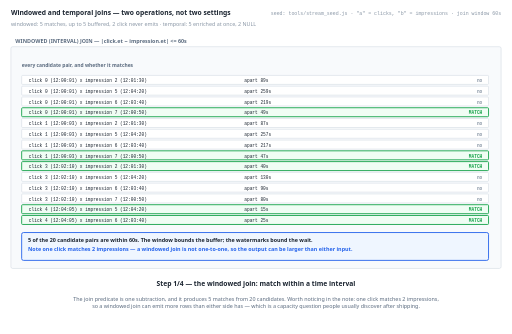
t = 0.00 s
t = 1.38 s: frame unchanged from t = 0.00 s, image omitted
t = 2.75 s: frame unchanged from t = 0.00 s, image omitted
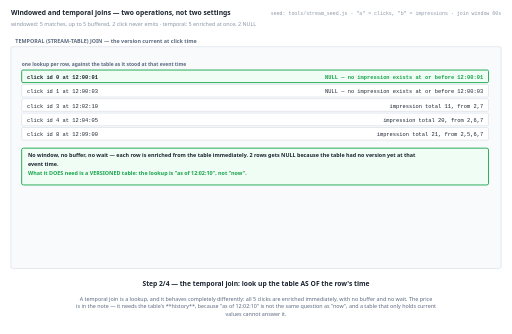
t = 5.50 s
t = 6.88 s: frame unchanged from t = 5.50 s, image omitted
t = 8.25 s: frame unchanged from t = 5.50 s, image omitted

The animated SVG that drew these frames (rendered in a browser with its animation timeline set to each time). Animation: 4 SMIL elements (animate=4); frames cover the first 8.25 s, repeats indefinitely.

<svg xmlns="http://www.w3.org/2000/svg" viewBox="0 0 1140 744" width="1140" height="744" role="img" aria-label="animated walkthrough"><rect width="1140" height="744" fill="#ffffff"/><g><animate attributeName="opacity" dur="22s" repeatCount="indefinite" calcMode="discrete" values="1;1;0;0" keyTimes="0;0.25;0.25;1"/><text x="24" y="34" font-family="system-ui,-apple-system,Segoe UI,sans-serif" font-size="15" font-weight="700" fill="#1b2430" text-anchor="start">Windowed and temporal joins — two operations, not two settings</text><text x="24" y="58" font-family="system-ui,-apple-system,Segoe UI,sans-serif" font-size="12" font-weight="400" fill="#8a97a6" text-anchor="start">windowed: 5 matches, up to 5 buffered, 2 click never emits · temporal: 5 enriched at once, 2 NULL</text><text x="1116" y="34" font-family="ui-monospace,SFMono-Regular,Menlo,Consolas,monospace" font-size="11" font-weight="400" fill="#8a97a6" text-anchor="end">seed: tools/stream_seed.js · "a" = clicks, "b" = impressions · join window 60s</text><rect x="24" y="104" width="1092" height="494" rx="4" fill="#f8fafc" stroke="#c6d0db" stroke-width="1"/><text x="34" y="96" font-family="system-ui,-apple-system,Segoe UI,sans-serif" font-size="12" font-weight="700" fill="#5b6b7f" text-anchor="start">WINDOWED (INTERVAL) JOIN — |click.et − impression.et| &lt;= 60s</text><text x="48" y="150" font-family="system-ui,-apple-system,Segoe UI,sans-serif" font-size="11" font-weight="700" fill="#5b6b7f" text-anchor="start">every candidate pair, and whether it matches</text><rect x="48" y="168" width="1040" height="20" rx="2" fill="#ffffff" stroke="#c6d0db" stroke-width="1"/><text x="64" y="183" font-family="ui-monospace,SFMono-Regular,Menlo,Consolas,monospace" font-size="10" font-weight="400" fill="#1b2430" text-anchor="start">click 0 (12:00:01)  x  impression 2 (12:01:30)</text><text x="544" y="183" font-family="ui-monospace,SFMono-Regular,Menlo,Consolas,monospace" font-size="10" font-weight="400" fill="#1b2430" text-anchor="start">apart 89s</text><text x="1074" y="183" font-family="ui-monospace,SFMono-Regular,Menlo,Consolas,monospace" font-size="10" font-weight="700" fill="#8a97a6" text-anchor="end">no</text><rect x="48" y="192" width="1040" height="20" rx="2" fill="#ffffff" stroke="#c6d0db" stroke-width="1"/><text x="64" y="207" font-family="ui-monospace,SFMono-Regular,Menlo,Consolas,monospace" font-size="10" font-weight="400" fill="#1b2430" text-anchor="start">click 0 (12:00:01)  x  impression 5 (12:04:20)</text><text x="544" y="207" font-family="ui-monospace,SFMono-Regular,Menlo,Consolas,monospace" font-size="10" font-weight="400" fill="#1b2430" text-anchor="start">apart 259s</text><text x="1074" y="207" font-family="ui-monospace,SFMono-Regular,Menlo,Consolas,monospace" font-size="10" font-weight="700" fill="#8a97a6" text-anchor="end">no</text><rect x="48" y="216" width="1040" height="20" rx="2" fill="#ffffff" stroke="#c6d0db" stroke-width="1"/><text x="64" y="231" font-family="ui-monospace,SFMono-Regular,Menlo,Consolas,monospace" font-size="10" font-weight="400" fill="#1b2430" text-anchor="start">click 0 (12:00:01)  x  impression 6 (12:03:40)</text><text x="544" y="231" font-family="ui-monospace,SFMono-Regular,Menlo,Consolas,monospace" font-size="10" font-weight="400" fill="#1b2430" text-anchor="start">apart 219s</text><text x="1074" y="231" font-family="ui-monospace,SFMono-Regular,Menlo,Consolas,monospace" font-size="10" font-weight="700" fill="#8a97a6" text-anchor="end">no</text><rect x="48" y="240" width="1040" height="20" rx="2" fill="#f0fdf4" stroke="#16a34a" stroke-width="2"/><text x="64" y="255" font-family="ui-monospace,SFMono-Regular,Menlo,Consolas,monospace" font-size="10" font-weight="400" fill="#1b2430" text-anchor="start">click 0 (12:00:01)  x  impression 7 (12:00:50)</text><text x="544" y="255" font-family="ui-monospace,SFMono-Regular,Menlo,Consolas,monospace" font-size="10" font-weight="400" fill="#1b2430" text-anchor="start">apart 49s</text><text x="1074" y="255" font-family="ui-monospace,SFMono-Regular,Menlo,Consolas,monospace" font-size="10" font-weight="700" fill="#16a34a" text-anchor="end">MATCH</text><rect x="48" y="264" width="1040" height="20" rx="2" fill="#ffffff" stroke="#c6d0db" stroke-width="1"/><text x="64" y="279" font-family="ui-monospace,SFMono-Regular,Menlo,Consolas,monospace" font-size="10" font-weight="400" fill="#1b2430" text-anchor="start">click 1 (12:00:03)  x  impression 2 (12:01:30)</text><text x="544" y="279" font-family="ui-monospace,SFMono-Regular,Menlo,Consolas,monospace" font-size="10" font-weight="400" fill="#1b2430" text-anchor="start">apart 87s</text><text x="1074" y="279" font-family="ui-monospace,SFMono-Regular,Menlo,Consolas,monospace" font-size="10" font-weight="700" fill="#8a97a6" text-anchor="end">no</text><rect x="48" y="288" width="1040" height="20" rx="2" fill="#ffffff" stroke="#c6d0db" stroke-width="1"/><text x="64" y="303" font-family="ui-monospace,SFMono-Regular,Menlo,Consolas,monospace" font-size="10" font-weight="400" fill="#1b2430" text-anchor="start">click 1 (12:00:03)  x  impression 5 (12:04:20)</text><text x="544" y="303" font-family="ui-monospace,SFMono-Regular,Menlo,Consolas,monospace" font-size="10" font-weight="400" fill="#1b2430" text-anchor="start">apart 257s</text><text x="1074" y="303" font-family="ui-monospace,SFMono-Regular,Menlo,Consolas,monospace" font-size="10" font-weight="700" fill="#8a97a6" text-anchor="end">no</text><rect x="48" y="312" width="1040" height="20" rx="2" fill="#ffffff" stroke="#c6d0db" stroke-width="1"/><text x="64" y="327" font-family="ui-monospace,SFMono-Regular,Menlo,Consolas,monospace" font-size="10" font-weight="400" fill="#1b2430" text-anchor="start">click 1 (12:00:03)  x  impression 6 (12:03:40)</text><text x="544" y="327" font-family="ui-monospace,SFMono-Regular,Menlo,Consolas,monospace" font-size="10" font-weight="400" fill="#1b2430" text-anchor="start">apart 217s</text><text x="1074" y="327" font-family="ui-monospace,SFMono-Regular,Menlo,Consolas,monospace" font-size="10" font-weight="700" fill="#8a97a6" text-anchor="end">no</text><rect x="48" y="336" width="1040" height="20" rx="2" fill="#f0fdf4" stroke="#16a34a" stroke-width="2"/><text x="64" y="351" font-family="ui-monospace,SFMono-Regular,Menlo,Consolas,monospace" font-size="10" font-weight="400" fill="#1b2430" text-anchor="start">click 1 (12:00:03)  x  impression 7 (12:00:50)</text><text x="544" y="351" font-family="ui-monospace,SFMono-Regular,Menlo,Consolas,monospace" font-size="10" font-weight="400" fill="#1b2430" text-anchor="start">apart 47s</text><text x="1074" y="351" font-family="ui-monospace,SFMono-Regular,Menlo,Consolas,monospace" font-size="10" font-weight="700" fill="#16a34a" text-anchor="end">MATCH</text><rect x="48" y="360" width="1040" height="20" rx="2" fill="#f0fdf4" stroke="#16a34a" stroke-width="2"/><text x="64" y="375" font-family="ui-monospace,SFMono-Regular,Menlo,Consolas,monospace" font-size="10" font-weight="400" fill="#1b2430" text-anchor="start">click 3 (12:02:10)  x  impression 2 (12:01:30)</text><text x="544" y="375" font-family="ui-monospace,SFMono-Regular,Menlo,Consolas,monospace" font-size="10" font-weight="400" fill="#1b2430" text-anchor="start">apart 40s</text><text x="1074" y="375" font-family="ui-monospace,SFMono-Regular,Menlo,Consolas,monospace" font-size="10" font-weight="700" fill="#16a34a" text-anchor="end">MATCH</text><rect x="48" y="384" width="1040" height="20" rx="2" fill="#ffffff" stroke="#c6d0db" stroke-width="1"/><text x="64" y="399" font-family="ui-monospace,SFMono-Regular,Menlo,Consolas,monospace" font-size="10" font-weight="400" fill="#1b2430" text-anchor="start">click 3 (12:02:10)  x  impression 5 (12:04:20)</text><text x="544" y="399" font-family="ui-monospace,SFMono-Regular,Menlo,Consolas,monospace" font-size="10" font-weight="400" fill="#1b2430" text-anchor="start">apart 130s</text><text x="1074" y="399" font-family="ui-monospace,SFMono-Regular,Menlo,Consolas,monospace" font-size="10" font-weight="700" fill="#8a97a6" text-anchor="end">no</text><rect x="48" y="408" width="1040" height="20" rx="2" fill="#ffffff" stroke="#c6d0db" stroke-width="1"/><text x="64" y="423" font-family="ui-monospace,SFMono-Regular,Menlo,Consolas,monospace" font-size="10" font-weight="400" fill="#1b2430" text-anchor="start">click 3 (12:02:10)  x  impression 6 (12:03:40)</text><text x="544" y="423" font-family="ui-monospace,SFMono-Regular,Menlo,Consolas,monospace" font-size="10" font-weight="400" fill="#1b2430" text-anchor="start">apart 90s</text><text x="1074" y="423" font-family="ui-monospace,SFMono-Regular,Menlo,Consolas,monospace" font-size="10" font-weight="700" fill="#8a97a6" text-anchor="end">no</text><rect x="48" y="432" width="1040" height="20" rx="2" fill="#ffffff" stroke="#c6d0db" stroke-width="1"/><text x="64" y="447" font-family="ui-monospace,SFMono-Regular,Menlo,Consolas,monospace" font-size="10" font-weight="400" fill="#1b2430" text-anchor="start">click 3 (12:02:10)  x  impression 7 (12:00:50)</text><text x="544" y="447" font-family="ui-monospace,SFMono-Regular,Menlo,Consolas,monospace" font-size="10" font-weight="400" fill="#1b2430" text-anchor="start">apart 80s</text><text x="1074" y="447" font-family="ui-monospace,SFMono-Regular,Menlo,Consolas,monospace" font-size="10" font-weight="700" fill="#8a97a6" text-anchor="end">no</text><rect x="48" y="456" width="1040" height="20" rx="2" fill="#f0fdf4" stroke="#16a34a" stroke-width="2"/><text x="64" y="471" font-family="ui-monospace,SFMono-Regular,Menlo,Consolas,monospace" font-size="10" font-weight="400" fill="#1b2430" text-anchor="start">click 4 (12:04:05)  x  impression 5 (12:04:20)</text><text x="544" y="471" font-family="ui-monospace,SFMono-Regular,Menlo,Consolas,monospace" font-size="10" font-weight="400" fill="#1b2430" text-anchor="start">apart 15s</text><text x="1074" y="471" font-family="ui-monospace,SFMono-Regular,Menlo,Consolas,monospace" font-size="10" font-weight="700" fill="#16a34a" text-anchor="end">MATCH</text><rect x="48" y="480" width="1040" height="20" rx="2" fill="#f0fdf4" stroke="#16a34a" stroke-width="2"/><text x="64" y="495" font-family="ui-monospace,SFMono-Regular,Menlo,Consolas,monospace" font-size="10" font-weight="400" fill="#1b2430" text-anchor="start">click 4 (12:04:05)  x  impression 6 (12:03:40)</text><text x="544" y="495" font-family="ui-monospace,SFMono-Regular,Menlo,Consolas,monospace" font-size="10" font-weight="400" fill="#1b2430" text-anchor="start">apart 25s</text><text x="1074" y="495" font-family="ui-monospace,SFMono-Regular,Menlo,Consolas,monospace" font-size="10" font-weight="700" fill="#16a34a" text-anchor="end">MATCH</text><rect x="48" y="518" width="1040" height="62" rx="4" fill="#eff6ff" stroke="#2563eb" stroke-width="2"/><text x="62" y="538" font-family="system-ui,-apple-system,Segoe UI,sans-serif" font-size="12" font-weight="700" fill="#1b2430" text-anchor="start">5 of the 20 candidate pairs are within 60s. The window bounds the buffer; the watermarks bound the wait.</text><text x="62" y="558" font-family="system-ui,-apple-system,Segoe UI,sans-serif" font-size="12" font-weight="700" fill="#2563eb" text-anchor="start">Note one click matches 2 impressions — a windowed join is not one-to-one, so the output can be larger than either input.</text><text x="570" y="638" font-family="system-ui,-apple-system,Segoe UI,sans-serif" font-size="15" font-weight="700" fill="#1b2430" text-anchor="middle">Step 1/4 — the windowed join: match within a time interval</text><text x="570" y="670" font-family="system-ui,-apple-system,Segoe UI,sans-serif" font-size="12" font-weight="400" fill="#5b6b7f" text-anchor="middle">The join predicate is one subtraction, and it produces 5 matches from 20 candidates. Worth noticing in the note: one click matches 2 impressions,</text><text x="570" y="687" font-family="system-ui,-apple-system,Segoe UI,sans-serif" font-size="12" font-weight="400" fill="#5b6b7f" text-anchor="middle">so a windowed join can emit more rows than either side has — which is a capacity question people usually discover after shipping.</text></g><g opacity="0"><animate attributeName="opacity" dur="22s" repeatCount="indefinite" calcMode="discrete" values="0;0;1;1;0;0" keyTimes="0;0.25;0.25;0.5;0.5;1"/><text x="24" y="34" font-family="system-ui,-apple-system,Segoe UI,sans-serif" font-size="15" font-weight="700" fill="#1b2430" text-anchor="start">Windowed and temporal joins — two operations, not two settings</text><text x="24" y="58" font-family="system-ui,-apple-system,Segoe UI,sans-serif" font-size="12" font-weight="400" fill="#8a97a6" text-anchor="start">windowed: 5 matches, up to 5 buffered, 2 click never emits · temporal: 5 enriched at once, 2 NULL</text><text x="1116" y="34" font-family="ui-monospace,SFMono-Regular,Menlo,Consolas,monospace" font-size="11" font-weight="400" fill="#8a97a6" text-anchor="end">seed: tools/stream_seed.js · "a" = clicks, "b" = impressions · join window 60s</text><rect x="24" y="104" width="1092" height="494" rx="4" fill="#f8fafc" stroke="#c6d0db" stroke-width="1"/><text x="34" y="96" font-family="system-ui,-apple-system,Segoe UI,sans-serif" font-size="12" font-weight="700" fill="#5b6b7f" text-anchor="start">TEMPORAL (STREAM-TABLE) JOIN — the version current at click time</text><text x="48" y="148" font-family="system-ui,-apple-system,Segoe UI,sans-serif" font-size="11" font-weight="700" fill="#5b6b7f" text-anchor="start">one lookup per row, against the table as it stood at that event time</text><rect x="48" y="156" width="1040" height="28" rx="3" fill="#f0fdf4" stroke="#16a34a" stroke-width="2"/><text x="60" y="176" font-family="ui-monospace,SFMono-Regular,Menlo,Consolas,monospace" font-size="12" font-weight="700" fill="#1b2430" text-anchor="start">click id 0 at 12:00:01</text><text x="1076" y="176" font-family="ui-monospace,SFMono-Regular,Menlo,Consolas,monospace" font-size="12" font-weight="700" fill="#16a34a" text-anchor="end">NULL — no impression exists at or before 12:00:01</text><rect x="48" y="188" width="1040" height="28" rx="3" fill="#ffffff" stroke="#c6d0db" stroke-width="1"/><text x="60" y="208" font-family="ui-monospace,SFMono-Regular,Menlo,Consolas,monospace" font-size="12" font-weight="400" fill="#1b2430" text-anchor="start">click id 1 at 12:00:03</text><text x="1076" y="208" font-family="ui-monospace,SFMono-Regular,Menlo,Consolas,monospace" font-size="12" font-weight="400" fill="#1b2430" text-anchor="end">NULL — no impression exists at or before 12:00:03</text><rect x="48" y="220" width="1040" height="28" rx="3" fill="#ffffff" stroke="#c6d0db" stroke-width="1"/><text x="60" y="240" font-family="ui-monospace,SFMono-Regular,Menlo,Consolas,monospace" font-size="12" font-weight="400" fill="#1b2430" text-anchor="start">click id 3 at 12:02:10</text><text x="1076" y="240" font-family="ui-monospace,SFMono-Regular,Menlo,Consolas,monospace" font-size="12" font-weight="400" fill="#1b2430" text-anchor="end">impression total 11, from 2,7</text><rect x="48" y="252" width="1040" height="28" rx="3" fill="#ffffff" stroke="#c6d0db" stroke-width="1"/><text x="60" y="272" font-family="ui-monospace,SFMono-Regular,Menlo,Consolas,monospace" font-size="12" font-weight="400" fill="#1b2430" text-anchor="start">click id 4 at 12:04:05</text><text x="1076" y="272" font-family="ui-monospace,SFMono-Regular,Menlo,Consolas,monospace" font-size="12" font-weight="400" fill="#1b2430" text-anchor="end">impression total 20, from 2,6,7</text><rect x="48" y="284" width="1040" height="28" rx="3" fill="#ffffff" stroke="#c6d0db" stroke-width="1"/><text x="60" y="304" font-family="ui-monospace,SFMono-Regular,Menlo,Consolas,monospace" font-size="12" font-weight="400" fill="#1b2430" text-anchor="start">click id 8 at 12:09:00</text><text x="1076" y="304" font-family="ui-monospace,SFMono-Regular,Menlo,Consolas,monospace" font-size="12" font-weight="400" fill="#1b2430" text-anchor="end">impression total 21, from 2,5,6,7</text><rect x="48" y="330" width="1040" height="82" rx="4" fill="#f0fdf4" stroke="#16a34a" stroke-width="2"/><text x="62" y="350" font-family="system-ui,-apple-system,Segoe UI,sans-serif" font-size="12" font-weight="700" fill="#1b2430" text-anchor="start">No window, no buffer, no wait — each row is enriched from the table immediately. 2 rows gets NULL because the table had no version yet at that</text><text x="62" y="370" font-family="system-ui,-apple-system,Segoe UI,sans-serif" font-size="12" font-weight="700" fill="#1b2430" text-anchor="start">event time.</text><text x="62" y="390" font-family="system-ui,-apple-system,Segoe UI,sans-serif" font-size="12" font-weight="700" fill="#16a34a" text-anchor="start">What it DOES need is a VERSIONED table: the lookup is "as of 12:02:10", not "now".</text><text x="570" y="638" font-family="system-ui,-apple-system,Segoe UI,sans-serif" font-size="15" font-weight="700" fill="#1b2430" text-anchor="middle">Step 2/4 — the temporal join: look up the table AS OF the row's time</text><text x="570" y="670" font-family="system-ui,-apple-system,Segoe UI,sans-serif" font-size="12" font-weight="400" fill="#5b6b7f" text-anchor="middle">A temporal join is a lookup, and it behaves completely differently: all 5 clicks are enriched immediately, with no buffer and no wait. The price</text><text x="570" y="687" font-family="system-ui,-apple-system,Segoe UI,sans-serif" font-size="12" font-weight="400" fill="#5b6b7f" text-anchor="middle">is in the note — it needs the table's **history**, because "as of 12:02:10" is not the same question as "now", and a table that only holds current</text><text x="570" y="704" font-family="system-ui,-apple-system,Segoe UI,sans-serif" font-size="12" font-weight="400" fill="#5b6b7f" text-anchor="middle">values cannot answer it.</text></g><g opacity="0"><animate attributeName="opacity" dur="22s" repeatCount="indefinite" calcMode="discrete" values="0;0;1;1;0;0" keyTimes="0;0.5;0.5;0.75;0.75;1"/><text x="24" y="34" font-family="system-ui,-apple-system,Segoe UI,sans-serif" font-size="15" font-weight="700" fill="#1b2430" text-anchor="start">Windowed and temporal joins — two operations, not two settings</text><text x="24" y="58" font-family="system-ui,-apple-system,Segoe UI,sans-serif" font-size="12" font-weight="400" fill="#8a97a6" text-anchor="start">windowed: 5 matches, up to 5 buffered, 2 click never emits · temporal: 5 enriched at once, 2 NULL</text><text x="1116" y="34" font-family="ui-monospace,SFMono-Regular,Menlo,Consolas,monospace" font-size="11" font-weight="400" fill="#8a97a6" text-anchor="end">seed: tools/stream_seed.js · "a" = clicks, "b" = impressions · join window 60s</text><rect x="24" y="104" width="1092" height="494" rx="4" fill="#f8fafc" stroke="#c6d0db" stroke-width="1"/><text x="34" y="96" font-family="system-ui,-apple-system,Segoe UI,sans-serif" font-size="12" font-weight="700" fill="#5b6b7f" text-anchor="start">SIDE BY SIDE, ON THE SAME DATA</text><text x="48" y="148" font-family="system-ui,-apple-system,Segoe UI,sans-serif" font-size="11" font-weight="700" fill="#5b6b7f" text-anchor="start">not two implementations of one idea — two different operations</text><rect x="48" y="156" width="1040" height="32" rx="3" fill="#ffffff" stroke="#c6d0db" stroke-width="1"/><text x="60" y="180" font-family="ui-monospace,SFMono-Regular,Menlo,Consolas,monospace" font-size="12" font-weight="400" fill="#1b2430" text-anchor="start">what bounds it</text><text x="1076" y="180" font-family="ui-monospace,SFMono-Regular,Menlo,Consolas,monospace" font-size="12" font-weight="400" fill="#1b2430" text-anchor="end">windowed: the 60s window · temporal: the table, finite per key</text><rect x="48" y="192" width="1040" height="32" rx="3" fill="#ffffff" stroke="#c6d0db" stroke-width="1"/><text x="60" y="216" font-family="ui-monospace,SFMono-Regular,Menlo,Consolas,monospace" font-size="12" font-weight="400" fill="#1b2430" text-anchor="start">what it buffers</text><text x="1076" y="216" font-family="ui-monospace,SFMono-Regular,Menlo,Consolas,monospace" font-size="12" font-weight="400" fill="#1b2430" text-anchor="end">windowed: up to 5 rows · temporal: nothing</text><rect x="48" y="228" width="1040" height="32" rx="3" fill="#f0fdf4" stroke="#16a34a" stroke-width="2"/><text x="60" y="252" font-family="ui-monospace,SFMono-Regular,Menlo,Consolas,monospace" font-size="12" font-weight="700" fill="#1b2430" text-anchor="start">when it emits</text><text x="1076" y="252" font-family="ui-monospace,SFMono-Regular,Menlo,Consolas,monospace" font-size="12" font-weight="700" fill="#16a34a" text-anchor="end">windowed: when both watermarks pass · temporal: immediately</text><rect x="48" y="264" width="1040" height="32" rx="3" fill="#ffffff" stroke="#c6d0db" stroke-width="1"/><text x="60" y="288" font-family="ui-monospace,SFMono-Regular,Menlo,Consolas,monospace" font-size="12" font-weight="400" fill="#1b2430" text-anchor="start">what it needs</text><text x="1076" y="288" font-family="ui-monospace,SFMono-Regular,Menlo,Consolas,monospace" font-size="12" font-weight="400" fill="#1b2430" text-anchor="end">windowed: watermarks on both sides · temporal: a VERSIONED table</text><rect x="48" y="316" width="1040" height="82" rx="4" fill="#eff6ff" stroke="#2563eb" stroke-width="2"/><text x="62" y="336" font-family="system-ui,-apple-system,Segoe UI,sans-serif" font-size="12" font-weight="700" fill="#1b2430" text-anchor="start">The windowed join waits because a match may still arrive. The temporal join does not, because the table's version at that event time is already</text><text x="62" y="356" font-family="system-ui,-apple-system,Segoe UI,sans-serif" font-size="12" font-weight="700" fill="#1b2430" text-anchor="start">determined.</text><text x="62" y="376" font-family="system-ui,-apple-system,Segoe UI,sans-serif" font-size="12" font-weight="700" fill="#2563eb" text-anchor="start">That is why 2 clicks never emits under the windowed join and all 5 emit under the temporal one.</text><text x="570" y="638" font-family="system-ui,-apple-system,Segoe UI,sans-serif" font-size="15" font-weight="700" fill="#1b2430" text-anchor="middle">Step 3/4 — so the two joins are bounded by entirely different things</text><text x="570" y="670" font-family="system-ui,-apple-system,Segoe UI,sans-serif" font-size="12" font-weight="400" fill="#5b6b7f" text-anchor="middle">The row that matters is the third. A windowed join waits because a counterpart may still arrive; a temporal join does not, because the table's</text><text x="570" y="687" font-family="system-ui,-apple-system,Segoe UI,sans-serif" font-size="12" font-weight="400" fill="#5b6b7f" text-anchor="middle">state at that event time is already settled. On this data that is the difference between 2 click never emitting and all 5 emitting at once.</text></g><g opacity="0"><animate attributeName="opacity" dur="22s" repeatCount="indefinite" calcMode="discrete" values="0;0;1;1" keyTimes="0;0.75;0.75;1"/><text x="24" y="34" font-family="system-ui,-apple-system,Segoe UI,sans-serif" font-size="15" font-weight="700" fill="#1b2430" text-anchor="start">Windowed and temporal joins — two operations, not two settings</text><text x="24" y="58" font-family="system-ui,-apple-system,Segoe UI,sans-serif" font-size="12" font-weight="400" fill="#8a97a6" text-anchor="start">windowed: 5 matches, up to 5 buffered, 2 click never emits · temporal: 5 enriched at once, 2 NULL</text><text x="1116" y="34" font-family="ui-monospace,SFMono-Regular,Menlo,Consolas,monospace" font-size="11" font-weight="400" fill="#8a97a6" text-anchor="end">seed: tools/stream_seed.js · "a" = clicks, "b" = impressions · join window 60s</text><rect x="24" y="104" width="1092" height="494" rx="4" fill="#f8fafc" stroke="#c6d0db" stroke-width="1"/><text x="34" y="96" font-family="system-ui,-apple-system,Segoe UI,sans-serif" font-size="12" font-weight="700" fill="#5b6b7f" text-anchor="start">WINDOWING A LOOKUP</text><text x="48" y="148" font-family="system-ui,-apple-system,Segoe UI,sans-serif" font-size="11" font-weight="700" fill="#5b6b7f" text-anchor="start">the diagnosis is about the INPUT, not about the join configuration</text><rect x="48" y="156" width="1040" height="32" rx="3" fill="#ffffff" stroke="#c6d0db" stroke-width="1"/><text x="60" y="180" font-family="ui-monospace,SFMono-Regular,Menlo,Consolas,monospace" font-size="12" font-weight="400" fill="#1b2430" text-anchor="start">the symptom</text><text x="1076" y="180" font-family="ui-monospace,SFMono-Regular,Menlo,Consolas,monospace" font-size="12" font-weight="400" fill="#1b2430" text-anchor="end">results arrive late, or not at all, for no apparent reason</text><rect x="48" y="192" width="1040" height="32" rx="3" fill="#ffffff" stroke="#c6d0db" stroke-width="1"/><text x="60" y="216" font-family="ui-monospace,SFMono-Regular,Menlo,Consolas,monospace" font-size="12" font-weight="400" fill="#1b2430" text-anchor="start">the cause</text><text x="1076" y="216" font-family="ui-monospace,SFMono-Regular,Menlo,Consolas,monospace" font-size="12" font-weight="400" fill="#1b2430" text-anchor="end">a windowed join against what is really a slowly-changing table</text><rect x="48" y="228" width="1040" height="32" rx="3" fill="#f0fdf4" stroke="#16a34a" stroke-width="2"/><text x="60" y="252" font-family="ui-monospace,SFMono-Regular,Menlo,Consolas,monospace" font-size="12" font-weight="700" fill="#1b2430" text-anchor="start">the cost here</text><text x="1076" y="252" font-family="ui-monospace,SFMono-Regular,Menlo,Consolas,monospace" font-size="12" font-weight="700" fill="#16a34a" text-anchor="end">2 of 5 rows never emit, and 2 true matches are withheld</text><rect x="48" y="264" width="1040" height="32" rx="3" fill="#ffffff" stroke="#c6d0db" stroke-width="1"/><text x="60" y="288" font-family="ui-monospace,SFMono-Regular,Menlo,Consolas,monospace" font-size="12" font-weight="400" fill="#1b2430" text-anchor="start">the fix</text><text x="1076" y="288" font-family="ui-monospace,SFMono-Regular,Menlo,Consolas,monospace" font-size="12" font-weight="400" fill="#1b2430" text-anchor="end">read the right-hand input: dimension-like → temporal join</text><rect x="48" y="316" width="1040" height="62" rx="4" fill="#ffe4e6" stroke="#e11d48" stroke-width="2"/><text x="62" y="336" font-family="system-ui,-apple-system,Segoe UI,sans-serif" font-size="12" font-weight="700" fill="#1b2430" text-anchor="start">Widening the window or lengthening allowed lateness treats the symptom and makes the state worse — the wait was never needed.</text><text x="62" y="356" font-family="system-ui,-apple-system,Segoe UI,sans-serif" font-size="12" font-weight="700" fill="#e11d48" text-anchor="start">The question to ask is "could this side still produce a row that changes an old answer?" If not, it is a table.</text><text x="570" y="638" font-family="system-ui,-apple-system,Segoe UI,sans-serif" font-size="15" font-weight="700" fill="#1b2430" text-anchor="middle">Step 4/4 — and mistaking one for the other is the common bug</text><text x="570" y="670" font-family="system-ui,-apple-system,Segoe UI,sans-serif" font-size="12" font-weight="400" fill="#5b6b7f" text-anchor="middle">The reason this bug survives is that the obvious fixes look reasonable: widen the window, raise allowed lateness. Both grow the state and neither</text><text x="570" y="687" font-family="system-ui,-apple-system,Segoe UI,sans-serif" font-size="12" font-weight="400" fill="#5b6b7f" text-anchor="middle">helps, because the wait was never necessary. The diagnostic question is whether the right-hand side can still produce a row that changes an old</text><text x="570" y="704" font-family="system-ui,-apple-system,Segoe UI,sans-serif" font-size="12" font-weight="400" fill="#5b6b7f" text-anchor="middle">answer — and for a dimension table it cannot.</text></g></svg>
